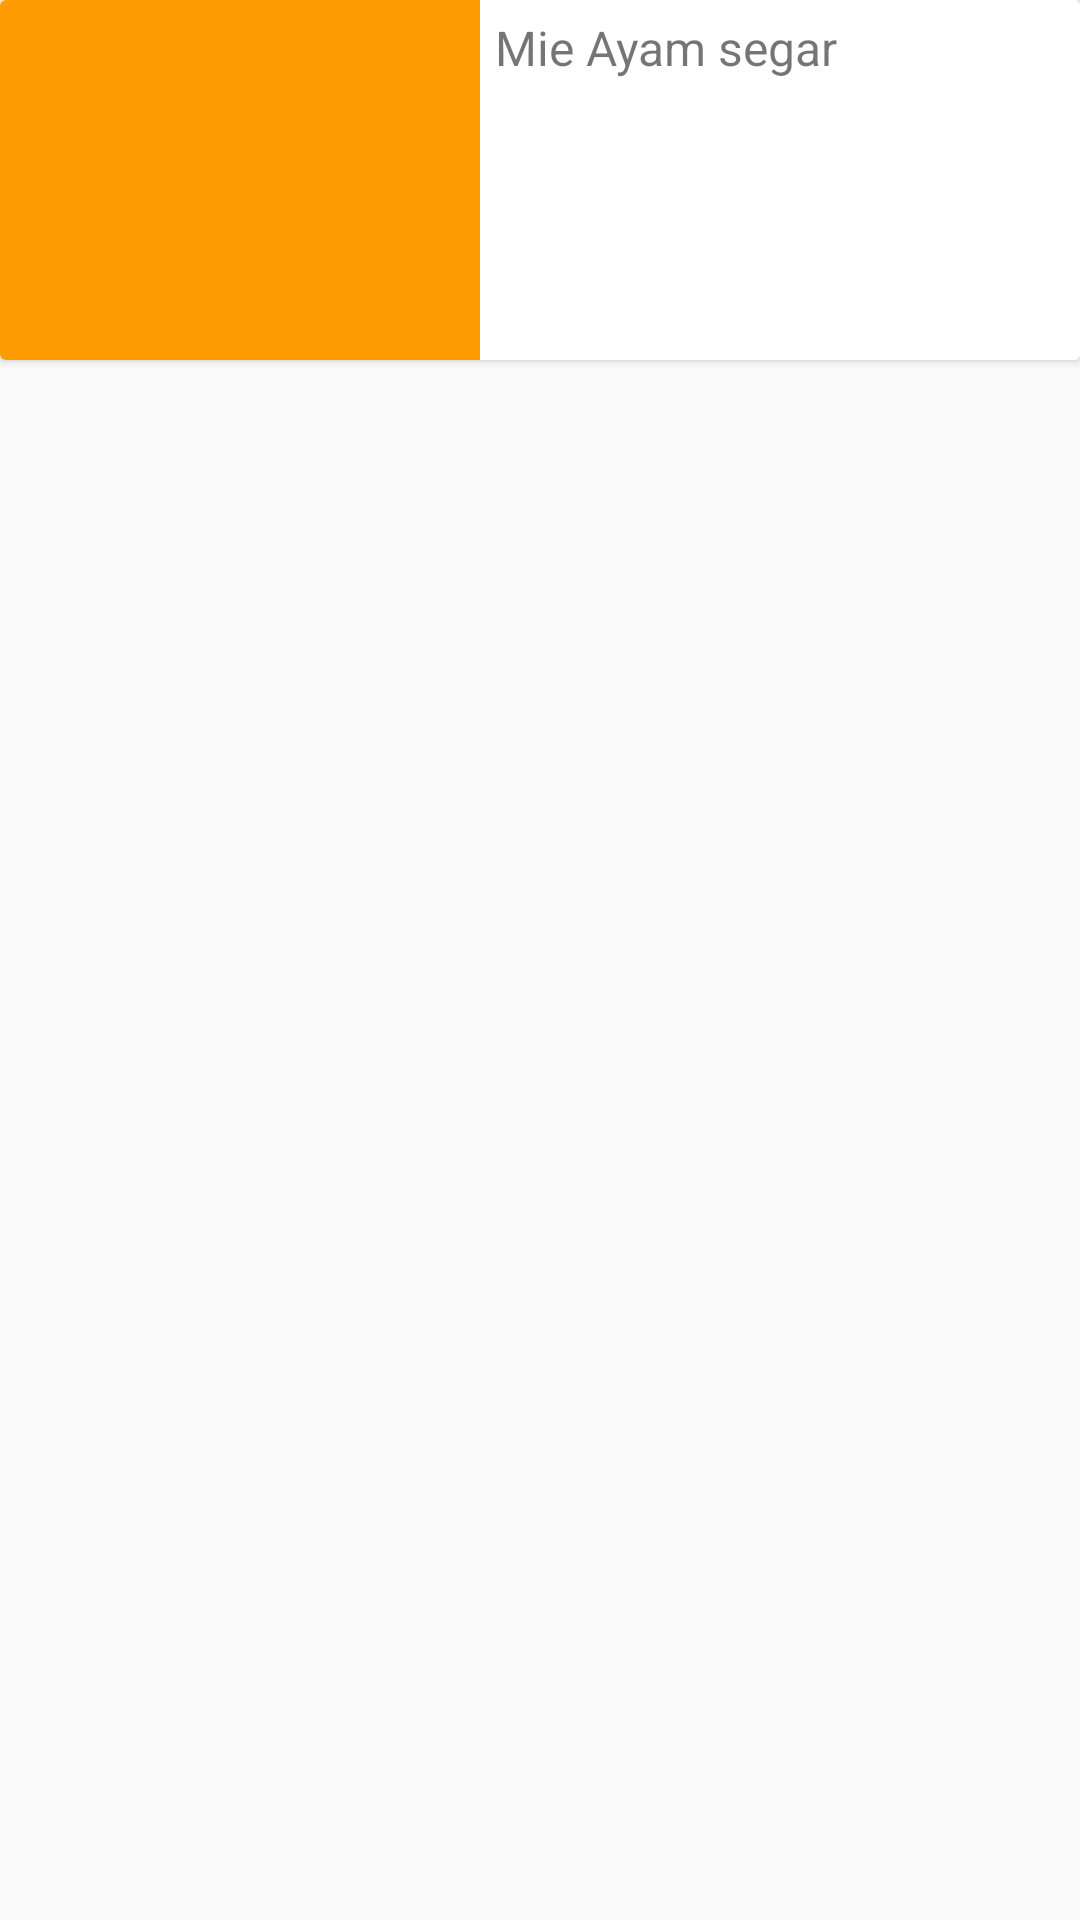

Write the Android layout XML for this screen, with the resource values it uses.
<!-- AndroidManifest.xml: application theme AppTheme -->
<!-- res/layout/viewholder_menu.xml -->
<?xml version="1.0" encoding="utf-8"?>
<android.support.constraint.ConstraintLayout xmlns:android="http://schemas.android.com/apk/res/android"
    xmlns:app="http://schemas.android.com/apk/res-auto"
    android:layout_width="match_parent"
    android:layout_height="wrap_content"
    xmlns:tools="http://schemas.android.com/tools"
    xmlns:card_view="http://schemas.android.com/apk/res-auto"
    android:layout_margin="5dp"
    android:orientation="vertical">
    <android.support.v7.widget.CardView
        android:orientation="vertical"
        app:layout_constraintRight_toRightOf="parent"
        app:layout_constraintLeft_toLeftOf="parent"
        android:layout_width="0dp"
        android:layout_height="wrap_content"
        android:elevation="3dp"
        android:layout_marginBottom="10dp">

        <android.support.constraint.ConstraintLayout
            android:layout_width="match_parent"
            android:layout_height="match_parent"
            android:background="@color/White"
            >

            <ImageView
                android:id="@+id/img_menu"
                android:layout_width="160dp"
                android:layout_height="120dp"
                android:background="@color/colorAccent"/>
            <TextView
                android:layout_width="wrap_content"
                android:layout_height="wrap_content"
                android:id="@+id/tv_namamenu"
                android:text="Mie Ayam segar"
                app:layout_constraintLeft_toRightOf="@id/img_menu"
                app:layout_constraintTop_toTopOf="parent"
                android:layout_marginLeft="5dp"
                android:layout_marginTop="5dp"
                android:textSize="16dp"
                android:textColor="@color/text_1"/>

            <TextView
                android:layout_width="wrap_content"
                android:layout_height="wrap_content"
                app:layout_constraintTop_toBottomOf="@id/tv_namamenu"
                app:layout_constraintLeft_toRightOf="@id/img_menu"
                android:id="@+id/tv_harga"
                tools:text="Rp. 5000000"
                android:textSize="14sp"
                android:textColor="@color/text_2"
                android:layout_marginTop="3dp"
                android:layout_marginLeft="5dp"/>
        </android.support.constraint.ConstraintLayout>
    </android.support.v7.widget.CardView>
</android.support.constraint.ConstraintLayout>
<!-- resources referenced by this layout -->
<resources>
  <color name="White">#FFFFFF</color>
  <color name="colorAccent">#fe9a02</color>
  <style name="AppTheme" parent="Theme.AppCompat.Light.DarkActionBar">
          
          <item name="colorPrimary">@color/colorPrimary</item>
          <item name="colorPrimaryDark">@color/colorPrimaryDark</item>
          <item name="colorAccent">@color/colorAccent</item>
      </style>
  <color name="colorPrimary">#fd6400</color>
  <color name="colorPrimaryDark">#ff3000</color>
</resources>
